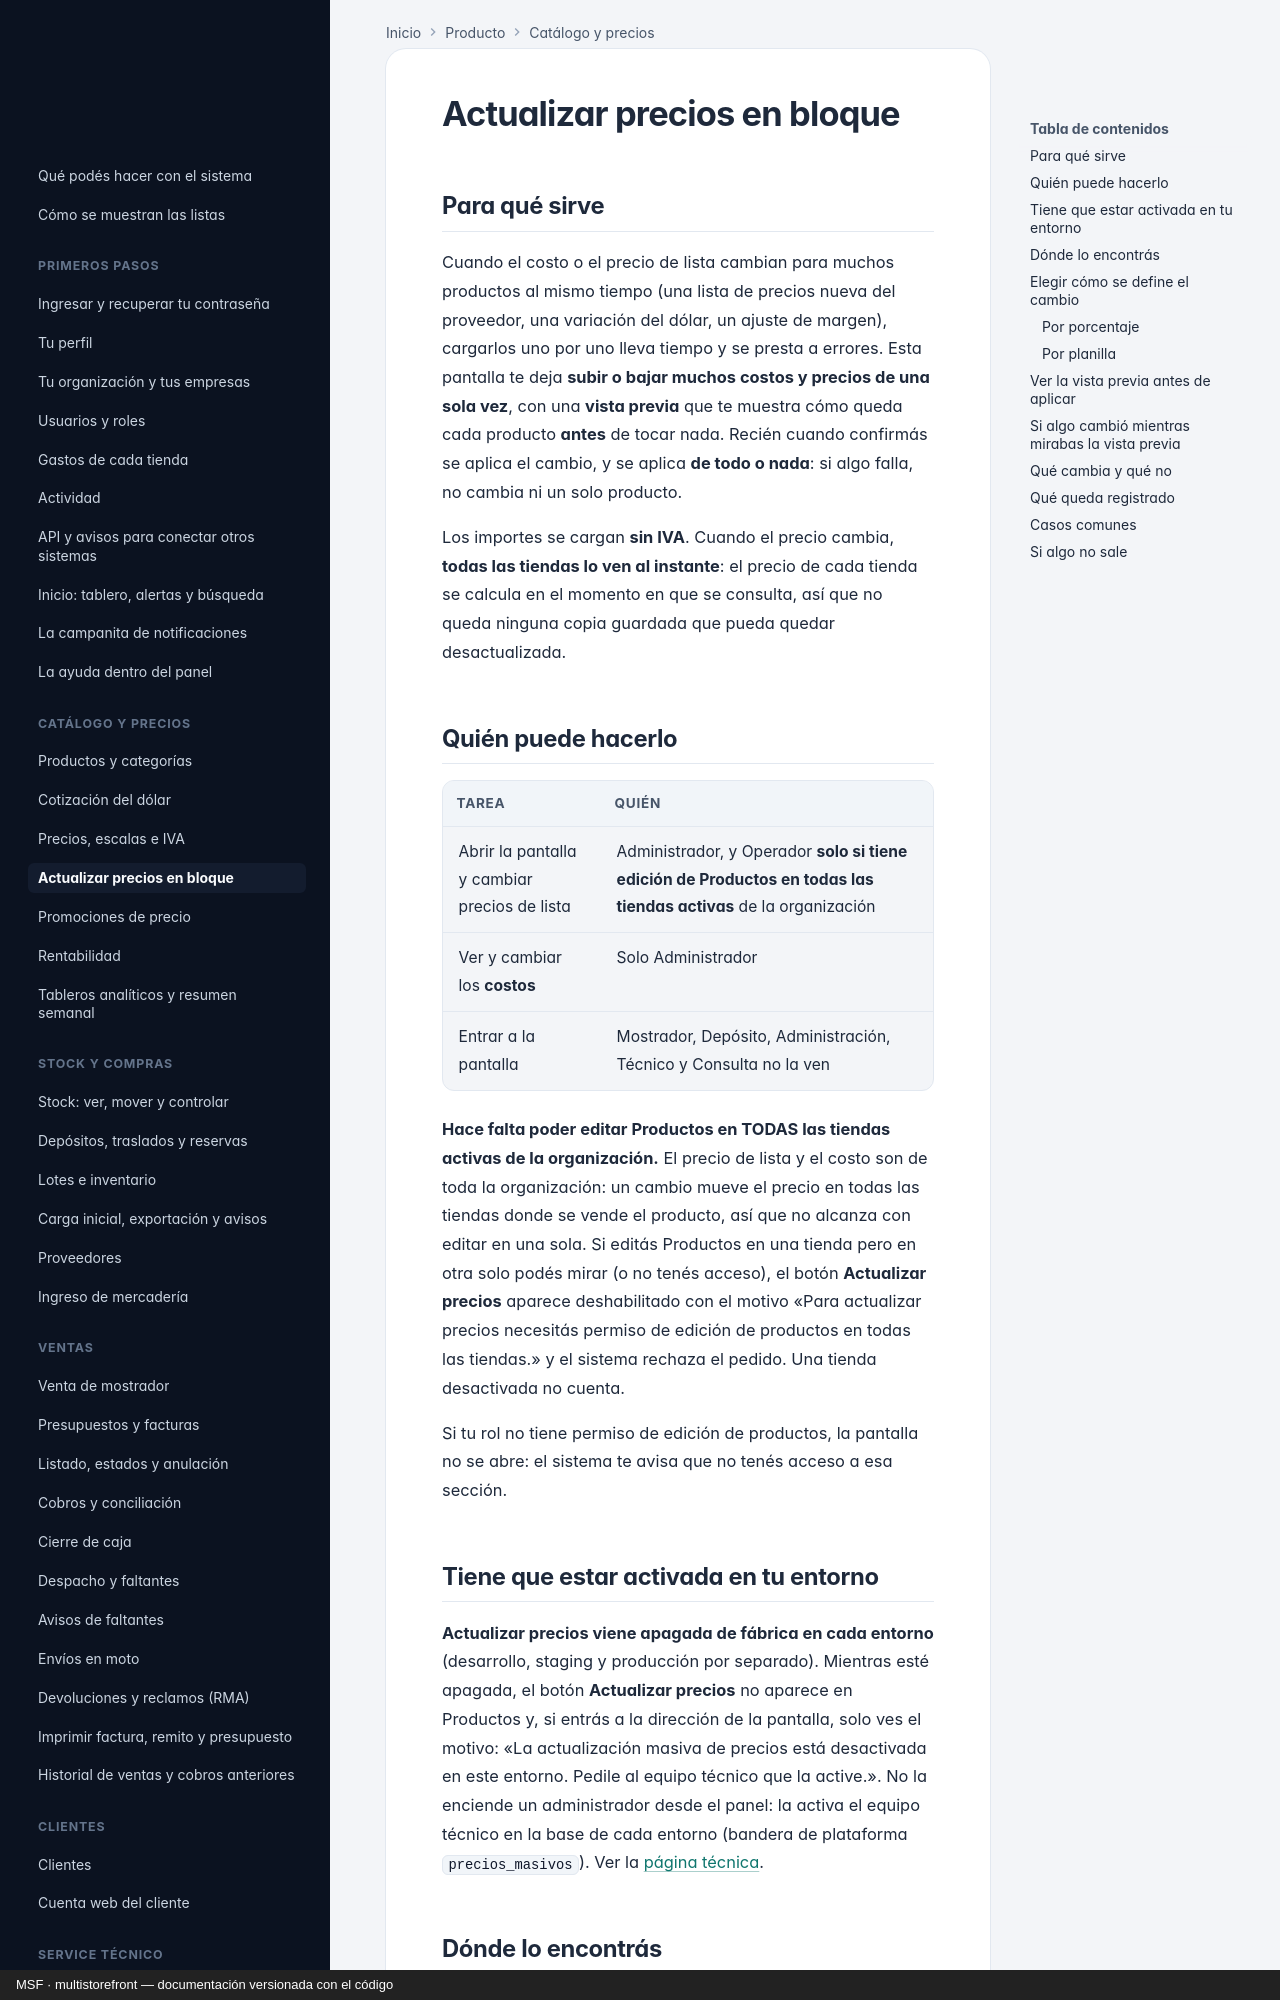

repository: nicolasjones/multistorefront-meli · page: producto/precios-masivos/index.html · generator: mkdocs · copyright: MSF · multistorefront — documentación versionada con el código

---
owner: producto
sources: []
---

# Actualizar precios en bloque

## Para qué sirve

Cuando el costo o el precio de lista cambian para muchos productos al mismo tiempo (una lista de precios nueva del proveedor, una variación del dólar, un ajuste de margen), cargarlos uno por uno lleva tiempo y se presta a errores. Esta pantalla te deja **subir o bajar muchos costos y precios de una sola vez**, con una **vista previa** que te muestra cómo queda cada producto **antes** de tocar nada. Recién cuando confirmás se aplica el cambio, y se aplica **de todo o nada**: si algo falla, no cambia ni un solo producto.

Los importes se cargan **sin IVA**. Cuando el precio cambia, **todas las tiendas lo ven al instante**: el precio de cada tienda se calcula en el momento en que se consulta, así que no queda ninguna copia guardada que pueda quedar desactualizada.

## Quién puede hacerlo

| Tarea | Quién |
|---|---|
| Abrir la pantalla y cambiar precios de lista | Administrador, y Operador **solo si tiene edición de Productos en todas las tiendas activas** de la organización |
| Ver y cambiar los **costos** | Solo Administrador |
| Entrar a la pantalla | Mostrador, Depósito, Administración, Técnico y Consulta no la ven |

**Hace falta poder editar Productos en TODAS las tiendas activas de la organización.** El precio de lista y el costo son de toda la organización: un cambio mueve el precio en todas las tiendas donde se vende el producto, así que no alcanza con editar en una sola. Si editás Productos en una tienda pero en otra solo podés mirar (o no tenés acceso), el botón **Actualizar precios** aparece deshabilitado con el motivo «Para actualizar precios necesitás permiso de edición de productos en todas las tiendas.» y el sistema rechaza el pedido. Una tienda desactivada no cuenta.

Si tu rol no tiene permiso de edición de productos, la pantalla no se abre: el sistema te avisa que no tenés acceso a esa sección.
